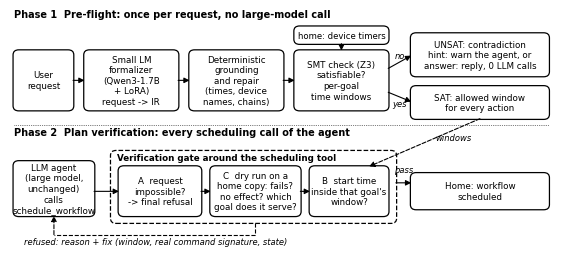

Source code (Python):
"""Architecture figure for the paper (vector PDF + PNG preview). Run: python make_architecture.py"""
import matplotlib
matplotlib.use("Agg")
import matplotlib.pyplot as plt
from matplotlib.patches import FancyBboxPatch, FancyArrowPatch

plt.rcParams.update({"font.family": "DejaVu Sans"})
FS = 6.3
fig, ax = plt.subplots(figsize=(7.0, 3.1))
ax.set_xlim(-0.1, 14.1); ax.set_ylim(-0.75, 6.25); ax.axis("off")


def box(x, y, w, h, text, fs=FS, dashed=False):
    ax.add_patch(FancyBboxPatch((x, y), w, h, boxstyle="round,pad=0.02,rounding_size=0.15", fc="white", ec="black",
                                lw=0.9, ls="--" if dashed else "-"))
    if text:
        ax.text(x + w / 2, y + h / 2, text, ha="center", va="center", fontsize=fs, linespacing=1.22)


def arrow(p, q, text=None, dx=0.0, dy=0.0, ls="-"):
    ax.add_patch(FancyArrowPatch(p, q, arrowstyle="-|>", mutation_scale=8, lw=0.8, color="black", linestyle=ls,
                                 shrinkA=0, shrinkB=0))
    if text:
        ax.text((p[0] + q[0]) / 2 + dx, (p[1] + q[1]) / 2 + dy, text, fontsize=FS - 0.3, ha="center", va="center",
                style="italic")


ax.text(0.0, 6.08, "Phase 1  Pre-flight: once per request, no large-model call", fontsize=7, weight="bold")
ax.text(0.0, 2.62, "Phase 2  Plan verification: every scheduling call of the agent", fontsize=7, weight="bold")
ax.plot([0, 14], [2.92, 2.92], color="black", lw=0.5, ls=":")

y1, h1 = 3.35, 1.75
box(0.0, y1, 1.55, h1, "User\nrequest")
box(1.85, y1, 2.45, h1, "Small LM\nformalizer\n(Qwen3-1.7B\n+ LoRA)\nrequest -> IR")
box(4.6, y1, 2.45, h1, "Deterministic\ngrounding\nand repair\n(times, device\nnames, chains)")
box(7.35, y1, 2.45, h1, "SMT check (Z3)\nsatisfiable?\nper-goal\ntime windows")
box(7.35, 5.3, 2.45, 0.5, "home: device timers", fs=FS - 0.2)
box(10.4, 4.35, 3.6, 1.25, "UNSAT: contradiction\nhint: warn the agent, or\nanswer: reply, 0 LLM calls")
box(10.4, 3.1, 3.6, 0.95, "SAT: allowed window\nfor every action")
y = y1 + h1 / 2
arrow((1.55, y), (1.85, y)); arrow((4.3, y), (4.6, y)); arrow((7.05, y), (7.35, y))
arrow((8.575, 5.3), (8.575, y1 + h1))
arrow((9.8, y + 0.35), (10.4, 4.95), "no", dy=0.2); arrow((9.8, y - 0.35), (10.4, 3.6), "yes", dy=-0.2)

y2, h2 = 0.25, 1.6
box(0.0, y2, 2.1, h2, "LLM agent\n(large model,\nunchanged)\ncalls\nschedule_workflow")
box(2.55, 0.05, 7.45, 2.1, "", dashed=True)
ax.text(2.7, 1.95, "Verification gate around the scheduling tool", fontsize=FS, weight="bold", ha="left", va="center")
box(2.75, y2, 2.15, 1.45, "A  request\nimpossible?\n-> final refusal")
box(5.15, y2, 2.35, 1.45, "C  dry run on a\nhome copy: fails?\nno effect? which\ngoal does it serve?")
box(7.75, y2, 2.05, 1.45, "B  start time\ninside that goal's\nwindow?")
box(10.4, 0.45, 3.6, 1.05, "Home: workflow\nscheduled")
ym = y2 + 0.72
arrow((2.1, ym), (2.75, ym)); arrow((4.9, ym), (5.15, ym)); arrow((7.5, ym), (7.75, ym))
arrow((10.0, ym + 0.25), (10.4, ym + 0.25), "pass", dy=0.38)
ax.plot([6.3, 6.3], [0.05, -0.3], color="black", lw=0.8, ls="--")
ax.plot([6.3, 1.05], [-0.3, -0.3], color="black", lw=0.8, ls="--")
arrow((1.05, -0.3), (1.05, y2), ls="--")
ax.text(3.7, -0.58, "refused: reason + fix (window, real command signature, state)", fontsize=FS - 0.3, style="italic",
        ha="center")
arrow((12.2, 3.1), (9.3, 1.7), "windows", dx=0.75, dy=0.15, ls="--")
for ext in ("pdf", "png"):
    plt.savefig(f"architecture.{ext}", bbox_inches="tight", dpi=230)
